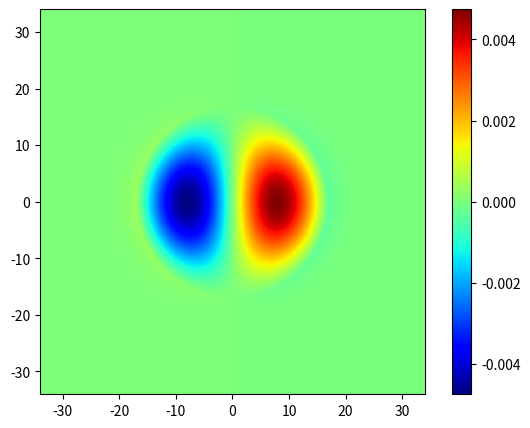
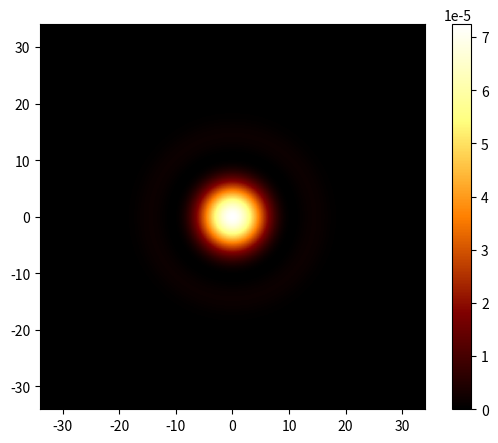
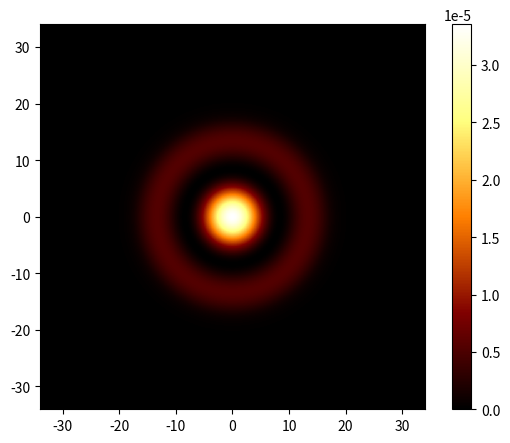

Write Python code to recreate these figures, in order.
"""
This scripts defines class that can pursue the characteristics of LP modes
in step index circular core(infinite cladding) fiber.

author: jkkow
created: 2018-05-07T09:48:19
"""
import numpy as np
from scipy.special import jv, kv
import matplotlib.pyplot as plt
import matplotlib.cm as cm


class ModePursuer(object):
    def __init__(self, V=8, a=17):
        self.V = V      # fiber V parameter
        self.a = a  # core radius
        self.u_dict = self.set_fiber_param()

        # set meshgrid for intensity plot
        i = np.linspace(-2 * a, 2 * a, 1000)
        self.X, self.Y = np.meshgrid(i, i)
        self.r = np.sqrt(self.X**2 + self.Y**2)
        self.phi = np.arctan2(self.Y, self.X)

        # set meshgrid for field vector plot
        i = np.linspace(-2 * a, 2 * a, 30)
        self.Xv, self.Yv = np.meshgrid(i, i)
        self.rv = np.sqrt(self.Xv**2 + self.Yv**2)
        self.phiv = np.arctan2(self.Yv, self.Xv)

    # Internal functions for the Class `PursueMode()`
    # internal class functions are named with lower case letters
    def set_fiber_param(self):
        u_dict = {'u01': 2.1246,
                  'u02': 4.8658,
                  'u03': 7.4529,
                  'u11': 3.943,
                  'u12': 6.1425,
                  'u21': 4.5383,
                  'u22': 7.2941,
                  'u31': 5.6215,
                  'u41': 6.6617}
        return u_dict

    # test function for core region.
    # This rerturns zero in the region outside core.
    def core(self, X, Y): return np.sqrt(X * X + Y * Y) <= self.a

    # test function for clad region. This returns zero in core region.
    def clad(self, X, Y): return np.sqrt(X * X + Y * Y) > self.a

    def e_field(self, l, m, u, w, r, phi, x, y):
        E_core = jv(l, u * r / self.a) * np.cos(l * phi) * self.core(x, y)
        E_clad = (jv(l, u) / kv(l, w)) * kv(l, w * r / self.a) * np.cos(l * phi) * self.clad(x, y)
        return E_core + E_clad

    def LP(self, l, m, power=1, pol=0, rot=0):
        """
        Function `LP` returns an array that consist of mode objects 'Ex', 'Ey', 'Exv', and 'Eyv'
        """
        u = self.u_dict["u{}{}".format(l, m)]
        w = np.sqrt(self.V**2 - u**2)

        if rot != 0:
            rad = rot * np.pi / 180
            phi = self.phi - rad
            phiv = self.phiv - rad
            E = self.e_field(l, m, u, w, self.r, phi, self.X, self.Y)
            Ev = self.e_field(l, m, u, w, self.rv, phiv, self.Xv, self.Yv)
        else:
            E = self.e_field(l, m, u, w, self.r, self.phi, self.X, self.Y)
            Ev = self.e_field(l, m, u, w, self.rv, self.phiv, self.Xv, self.Yv)

        # Getting intensity integral(power) for the normalizatoin
        IntegralE = sum(sum(abs(E * E)))  # for intensity plot
        IntegralEv = sum(sum(abs(Ev * Ev)))  # for field vector plot

        # Normalization of E filed for the intensity plot
        E_normal = np.sqrt(power) * E / np.sqrt(IntegralE)
        Ex = E_normal * np.cos(pol * np.pi / 180)
        Ey = E_normal * np.sin(pol * np.pi / 180)

        # Normalization of E filed for the filed vector plot
        Ev_normal = np.sqrt(power) * Ev / np.sqrt(IntegralEv)
        Exv = Ev_normal * np.cos(pol * np.pi / 180)
        Eyv = Ev_normal * np.sin(pol * np.pi / 180)

        description = "test temp"
        return np.array([Ex, Ey, Exv, Eyv, description], dtype='object')

    def ModePlot(self, modeObject, mode='I', field_vector='off'):
        Ex = modeObject[0]
        Ey = modeObject[1]
        Exv = modeObject[2]
        Eyv = modeObject[3]
        mode_descrpt = modeObject[4]

        Intensity = abs(Ex)**2 + abs(Ey)**2  # mesh for intensity plot
        Amplitude = np.real(Ex) + np.real(Ey)  # mesh for amplitude plot
        fig = plt.figure(figsize=(7, 5))
        ax = fig.add_subplot(111, aspect="equal")
        # ax.set_title(mode_descrpt, size=25)

        if field_vector == "off" and mode == "I":
            im = ax.pcolormesh(self.X, self.Y, Intensity, cmap=cm.afmhot)
        elif field_vector == "off" and mode == "A":
            im = ax.pcolormesh(self.X, self.Y, Amplitude, cmap=cm.jet)
        elif field_vector == "on" and mode == "I":
            # caution! 'quiver' function should be located after 'pcolormesh'.
            # Or it will be covered by result of 'pcolormesh' and no show.
            im = ax.pcolormesh(self.X, self.Y, Intensity, cmap=cm.afmhot)
            ax.quiver(self.Xv, self.Yv, Exv, Eyv, scale=4, pivot="middle")
        elif field_vector == "on" and mode == "A":
            im = ax.pcolormesh(self.X, self.Y, Amplitude, cmap=cm.jet)
            ax.quiver(self.Xv, self.Yv, Exv, Eyv, scale=4, pivot="middle")

        plt.colorbar(im)
        plt.draw()

    def PhaseDelay(self, modeObject, shift):
        pass

    def ModeMovie(self, modeObject):
        pass

    def ModeSum(self, modeObjects):
        pass

    def Polarizer(self, modeObject, pol_angle='x'):
        pass

    def ModeRotate(self, modeObject, rot_angle=0):
        pass

    def PossibleModes(self, printout='off'):
        pass


if __name__ == "__main__":
    mp = ModePursuer(V=8, a=17)

    LP01 = mp.LP(0, 1, power=0.5, pol=0, rot=0)
    # LP11 = mp.LP(1, 1)
    # LP21 = mp.LP(2, 1)
    # LP02 = mp.LP(0, 2)
    # LP21 = mp.LP(2, 1, power=1, pol=0, rot=0)
    LP02 = mp.LP(0, 2, power=1, pol=0, rot=0)
    LP11 = mp.LP(1,1)

    # LP31 = mp.LP(3, 1, power=0.1, pol=0, rot=0)
    # LP12 = mp.LP(1, 2, power=1, pol=0, rot=0)
    # mp.ModePlot(LP21, mode='A', field_vector='on')
    mp.ModePlot(LP11, mode='A')
    mp.ModePlot(LP01 + LP02, mode='I')
    mp.ModePlot(LP02, mode='I')

    # ms = LP21 + LP02
    # mp.ModePlot(ms, mode='I', field_vector='off')

    plt.show()

    # PossModeNum, ModesSet = mp.PossibleModes()
    # print(PossModeNum)
    # print(ModeSet)
    # mp.PssibleModes(printout='on')
    #
    # LP11 = mp.LP(1, 1, power=1, pol=0, rot=0)
    # LP21 = mp.LP(2, 1, power=1, pol=0, rot=0)
    # LP02 = mp.LP(0, 2, power=0.1, pol=0, rot=0)
    #
    # modeTotal = mp.ModeSum(LP11 + LP21)
    # mp.PhaseDelay(LP02, np.pi / 4)
    # modeTotal = mp.ModeSum(modeTotal + LP02)
    # mp.History(modeTotal)
    #
    # mp.ModePlot(LP11, mode='A', field_vector='on')
    # mp.ModePlot(LP11 + LP21)
    # shift = np.pi / 4
    # mp.ModePlot(LP11 + 1j * shift * LP21)
    #
    # mp.ModeMovie(LP21)
    # mp.ModeMovie(LP21 + 1j * shift * LP11)
    # mp.ModeMovie(modeTotal)
